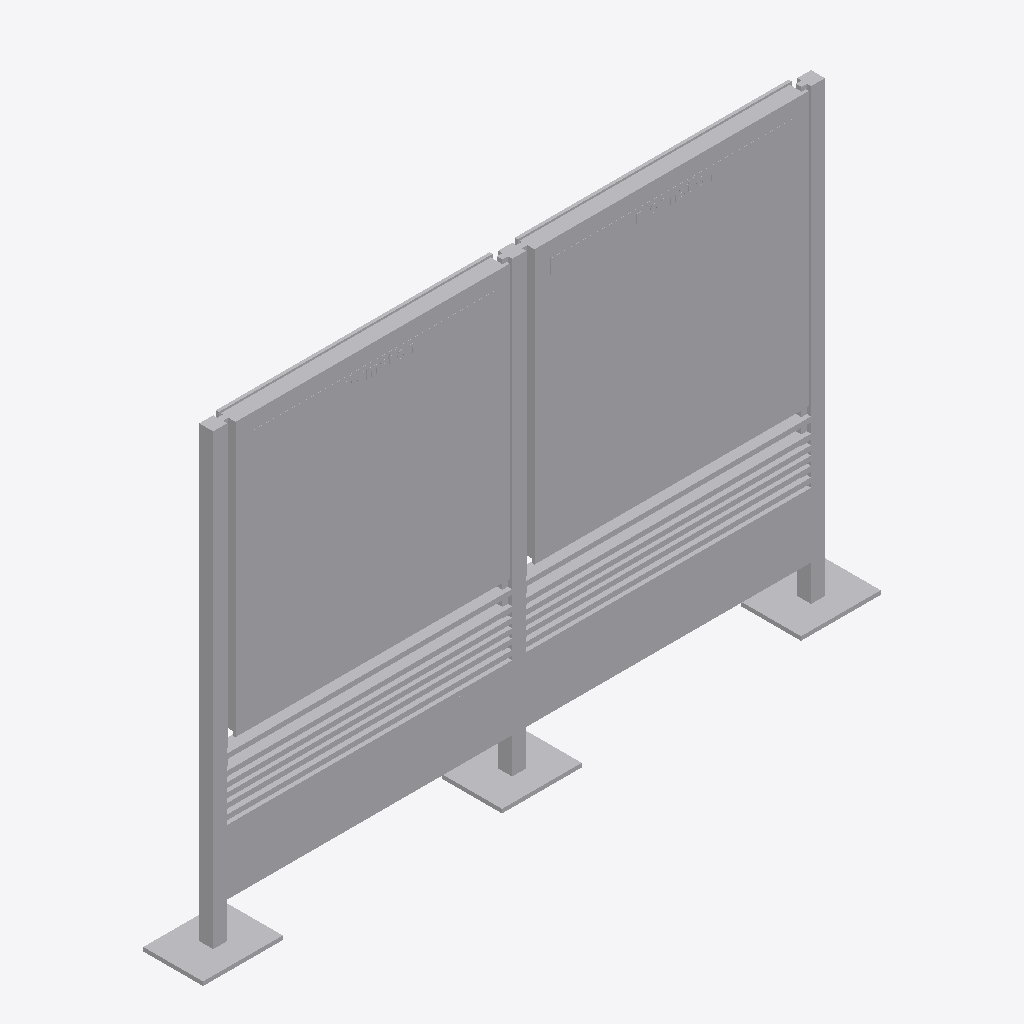
Isometric view of an IFC building model (IFC-SPF (STEP), schema IFC4, length unit metre), seen from the south-west, elements coloured by IFC class: 1 other element (light grey).
Extent 3.4 m × 0.3 m × 2.3 m (x, y, z). Storeys (1): Ebene 0 at 0.00 m. Elements (1): 1 IfcBuildingElementProxy.

HEADER;
FILE_DESCRIPTION(('ViewDefinition [CoordinationView_V2.0]','ExchangeRequirement []'),'2;1');
FILE_NAME('','2024-05-07T10:28:38',(''),(''),'ODA IFC SDK 22.6','22.1.1.516 - Exporter 22.1.1.516 - Default UI','');
FILE_SCHEMA(('IFC4'));
ENDSEC;
DATA;
#93=IFCPROJECT('3JkdSrIPPFBg8WI9Yiw3Uw',#20,'',$,$,'','',(#86),#83);
#105=IFCSITE('3JkdSrIPPFBg8WI9Yiw3Uu',#20,'Default',$,$,#104,$,$,.ELEMENT.,(42,24,53,508911),(-71,-15,-29,-58837),0.0,$,$);
#95=IFCBUILDING('3JkdSrIPPFBg8WI9Yiw3Ux',#20,'',$,$,#16,$,'',.ELEMENT.,$,$,#94);
#98=IFCBUILDINGSTOREY('3JkdSrIPPFBg8WI9XJ5yzH',#20,'Ebene 0',$,'Ebene:Ebene 1',#97,$,'Ebene 0',.ELEMENT.,0.0);
#1672=IFCBUILDINGELEMENTPROXY('1i6pAm_OnA7es5OO9i1hy4',#20,'DB_Vitrine_Rahmenlos_DIN_A0_quadrat_zweifeldrig_zweiseitig:DB_Vitrine_Rahmenlos_DIN_A0_quadrat_zweifeldrig_zweiseitig:6433',$,'DB_Vitrine_Rahmenlos_DIN_A0_quadrat_zweifeldrig_zweiseitig:DB_Vitrine_Rahmenlos_DIN_A0_quadrat_zweifeldrig_zweiseitig',#1671,#1668,'6433',.NOTDEFINED.);
ENDSEC;
